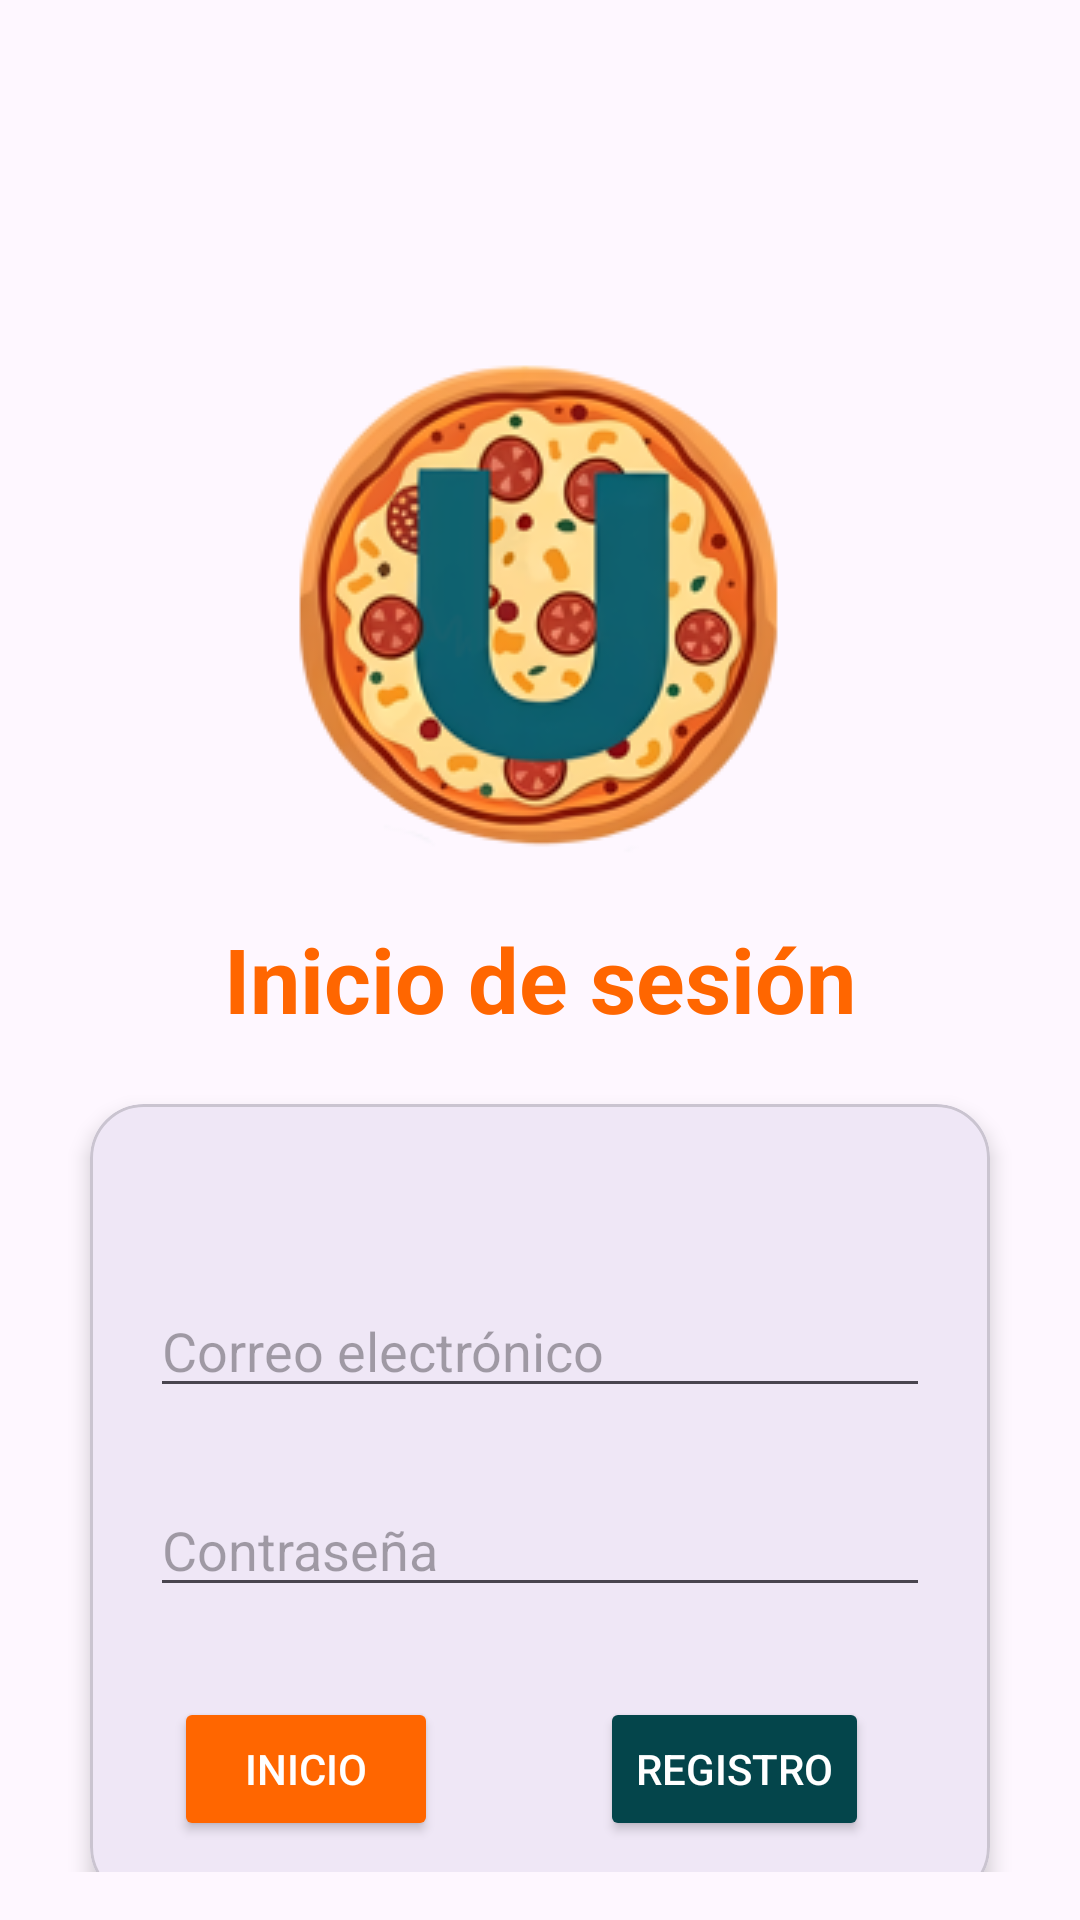

Layout XML and referenced resources for this Android screen:
<!-- AndroidManifest.xml: application theme Theme.PizzaU -->
<!-- res/layout/activity_login.xml -->
<?xml version="1.0" encoding="utf-8"?>
<androidx.constraintlayout.widget.ConstraintLayout xmlns:android="http://schemas.android.com/apk/res/android"
    xmlns:app="http://schemas.android.com/apk/res-auto"
    xmlns:tools="http://schemas.android.com/tools"
    android:id="@+id/main"
    android:layout_width="match_parent"
    android:layout_height="match_parent"
    android:padding="16dp"
    tools:context=".LoginActivity">



    <TextView
        android:id="@+id/textViewTitle"
        android:layout_width="wrap_content"
        android:layout_height="wrap_content"
        android:text="@string/login_title"
        android:textSize="30sp"
        android:textStyle="bold"
        android:textColor="@color/naranja"
        android:layout_marginTop="290dp"
        app:layout_constraintTop_toTopOf="parent"
        app:layout_constraintStart_toStartOf="parent"
        app:layout_constraintEnd_toEndOf="parent"/>

    <ImageView
        android:id="@+id/imageViewLogo"
        android:layout_width="match_parent"
        android:layout_height="wrap_content"
        android:src="@drawable/logo"
        android:layout_marginTop="100dp"
        app:layout_constraintTop_toTopOf="parent"
        app:layout_constraintStart_toStartOf="parent"
        app:layout_constraintEnd_toEndOf="parent"/>

    <com.google.android.material.card.MaterialCardView
        android:id="@+id/cardView"
        android:layout_width="300dp"
        android:layout_height="wrap_content"
        android:layout_marginTop="80dp"
        app:cardElevation="4dp"
        app:cardCornerRadius="18dp"
        app:layout_constraintTop_toBottomOf="@+id/imageViewLogo"
        app:layout_constraintStart_toStartOf="parent"
        app:layout_constraintEnd_toEndOf="parent">

        <RelativeLayout
            android:layout_width="match_parent"
            android:layout_height="wrap_content"
            android:padding="20dp">

            <EditText
                android:id="@+id/editTextEmail"
                android:layout_width="match_parent"
                android:layout_height="wrap_content"
                android:layout_marginTop="40dp"
                android:hint="@string/email_hint"/>

            <EditText
                android:id="@+id/editTextPassword"
                android:layout_width="match_parent"
                android:layout_height="wrap_content"
                android:layout_below="@+id/editTextEmail"
                android:layout_marginTop="25dp"
                android:hint="@string/password_hint"
                android:inputType="textPassword" />

            <Button
                android:id="@+id/btnLogin"
                android:layout_width="wrap_content"
                android:layout_height="wrap_content"
                android:layout_below="@+id/editTextPassword"
                android:layout_marginStart="8dp"
                android:layout_marginTop="30dp"
                android:backgroundTint="@color/naranja"
                android:textColor="@color/white"
                android:text="@string/login_button" />

            <Button
                android:id="@+id/btnRegister"
                android:layout_width="wrap_content"
                android:layout_height="wrap_content"
                android:layout_below="@+id/editTextPassword"
                android:layout_marginStart="150dp"
                android:layout_marginTop="30dp"
                android:backgroundTint="@color/sea_dark"
                android:textColor="@color/white"
                android:text="@string/register_button" />

        </RelativeLayout>

    </com.google.android.material.card.MaterialCardView>

</androidx.constraintlayout.widget.ConstraintLayout>
<!-- resources referenced by this layout -->
<resources>
  <color name="naranja">#FF6600</color>
  <color name="sea_dark">#04454B</color>
  <color name="white">#FFFFFFFF</color>
  <!-- drawable logo: png bitmap (drawable, 46154 bytes) -->
  <string name="email_hint">Correo electrónico</string>
  <string name="login_button">Inicio</string>
  <string name="login_title">Inicio de sesión</string>
  <string name="password_hint">Contraseña</string>
  <string name="register_button">Registro</string>
  <style name="Theme.PizzaU" parent="Base.Theme.PizzaU" />
  <style name="Base.Theme.PizzaU" parent="Theme.Material3.DayNight.NoActionBar">
          
          
      </style>
</resources>
